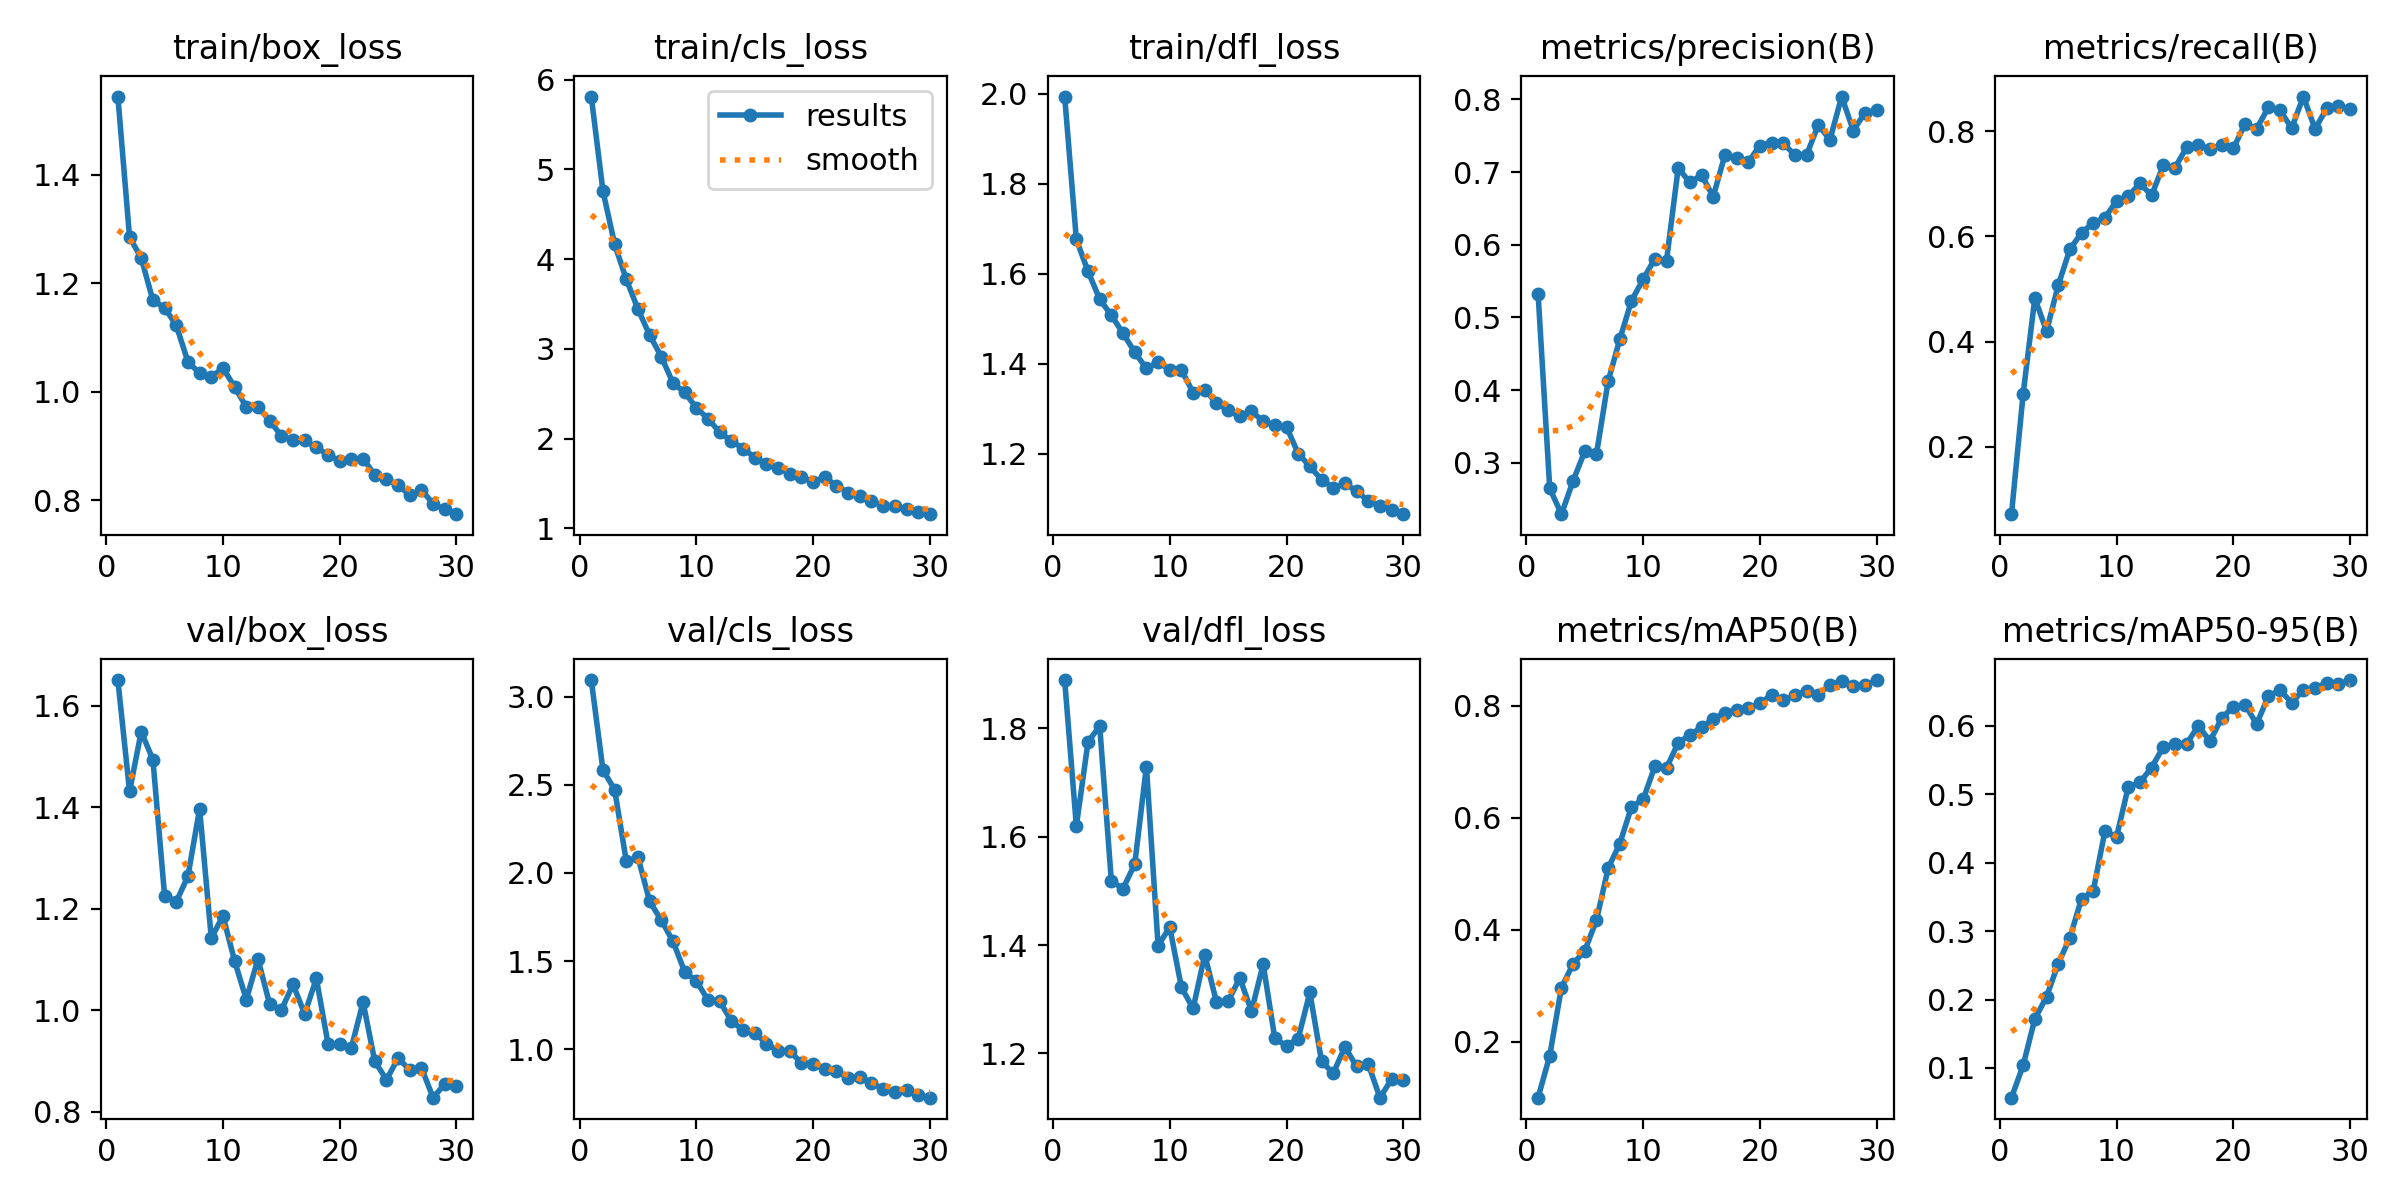

Data behind this chart, as committed beside it:
epoch, time, train/box_loss, train/cls_loss, train/dfl_loss, metrics/precision(B), metrics/recall(B), metrics/mAP50(B), metrics/mAP50-95(B), val/box_loss, val/cls_loss, val/dfl_loss, lr/pg0, lr/pg1, lr/pg2
1, 115.3, 1.544, 5.813, 1.994, 0.5327, 0.07191, 0.1001, 0.05659, 1.651, 3.094, 1.889, 0.0001139, 0.0001139, 0.0001139
2, 216, 1.285, 4.76, 1.676, 0.2647, 0.3007, 0.1753, 0.1039, 1.431, 2.584, 1.62, 0.0002214, 0.0002214, 0.0002214
3, 318.2, 1.247, 4.167, 1.605, 0.2292, 0.4827, 0.2968, 0.1717, 1.549, 2.472, 1.775, 0.0003212, 0.0003212, 0.0003212
4, 428, 1.168, 3.775, 1.543, 0.275, 0.4199, 0.3391, 0.2039, 1.494, 2.067, 1.804, 0.0003108, 0.0003108, 0.0003108
5, 535.9, 1.155, 3.443, 1.507, 0.3158, 0.5068, 0.3626, 0.2524, 1.226, 2.089, 1.518, 0.0002995, 0.0002995, 0.0002995
6, 636.7, 1.122, 3.154, 1.468, 0.3118, 0.5755, 0.4169, 0.2903, 1.214, 1.839, 1.504, 0.0002881, 0.0002881, 0.0002881
7, 742, 1.055, 2.914, 1.425, 0.4121, 0.6067, 0.5099, 0.3474, 1.264, 1.731, 1.549, 0.0002767, 0.0002767, 0.0002767
8, 845.2, 1.034, 2.619, 1.389, 0.47, 0.6258, 0.5539, 0.3586, 1.397, 1.612, 1.73, 0.0002653, 0.0002653, 0.0002653
9, 953.2, 1.028, 2.516, 1.403, 0.5229, 0.6355, 0.6193, 0.4459, 1.142, 1.439, 1.399, 0.0002539, 0.0002539, 0.0002539
10, 1052, 1.044, 2.343, 1.387, 0.5524, 0.6673, 0.6328, 0.4377, 1.186, 1.387, 1.433, 0.0002425, 0.0002425, 0.0002425
11, 1157, 1.009, 2.222, 1.386, 0.5809, 0.6761, 0.6918, 0.5106, 1.097, 1.279, 1.322, 0.0002312, 0.0002312, 0.0002312
12, 1259, 0.9719, 2.071, 1.336, 0.5781, 0.7009, 0.6891, 0.5173, 1.021, 1.272, 1.283, 0.0002198, 0.0002198, 0.0002198
13, 1367, 0.9722, 1.973, 1.342, 0.7055, 0.6781, 0.7338, 0.5392, 1.101, 1.161, 1.382, 0.0002084, 0.0002084, 0.0002084
14, 1469, 0.9467, 1.89, 1.313, 0.6857, 0.735, 0.748, 0.5691, 1.012, 1.108, 1.295, 0.000197, 0.000197, 0.000197
15, 1572, 0.9191, 1.79, 1.297, 0.696, 0.7305, 0.7615, 0.5733, 1.001, 1.094, 1.296, 0.0001856, 0.0001856, 0.0001856
16, 1673, 0.9112, 1.719, 1.283, 0.6662, 0.7694, 0.7768, 0.5738, 1.051, 1.033, 1.339, 0.0001742, 0.0001742, 0.0001742
17, 1774, 0.9103, 1.674, 1.294, 0.7235, 0.7734, 0.7875, 0.6001, 0.9932, 0.9899, 1.278, 0.0001628, 0.0001628, 0.0001628
18, 1874, 0.8976, 1.611, 1.272, 0.7191, 0.7659, 0.793, 0.5779, 1.063, 0.9903, 1.364, 0.0001515, 0.0001515, 0.0001515
19, 1974, 0.8835, 1.568, 1.264, 0.7138, 0.7736, 0.7962, 0.6112, 0.9341, 0.921, 1.228, 0.0001401, 0.0001401, 0.0001401
20, 2073, 0.8729, 1.522, 1.26, 0.7366, 0.7673, 0.8042, 0.628, 0.9332, 0.9164, 1.214, 0.0001287, 0.0001287, 0.0001287
21, 2173, 0.8767, 1.57, 1.2, 0.7407, 0.8136, 0.8196, 0.6312, 0.9266, 0.887, 1.227, 0.0001173, 0.0001173, 0.0001173
22, 2256, 0.8767, 1.476, 1.172, 0.7396, 0.8047, 0.8095, 0.6026, 1.016, 0.8789, 1.312, 0.0001059, 0.0001059, 0.0001059
23, 2343, 0.8468, 1.399, 1.142, 0.7234, 0.8453, 0.819, 0.6436, 0.9, 0.8347, 1.185, 9.453e-05, 9.453e-05, 9.453e-05
24, 2427, 0.8384, 1.36, 1.124, 0.7238, 0.8396, 0.8272, 0.6523, 0.8635, 0.8442, 1.163, 8.3145e-05, 8.3145e-05, 8.3145e-05
25, 2516, 0.8276, 1.305, 1.135, 0.7649, 0.8061, 0.8197, 0.6339, 0.9058, 0.8105, 1.212, 7.176e-05, 7.176e-05, 7.176e-05
26, 2600, 0.8096, 1.253, 1.116, 0.7444, 0.8659, 0.8376, 0.6526, 0.8829, 0.773, 1.176, 6.0375e-05, 6.0375e-05, 6.0375e-05
27, 2684, 0.8197, 1.249, 1.095, 0.804, 0.8045, 0.8437, 0.6554, 0.8869, 0.7586, 1.18, 4.899e-05, 4.899e-05, 4.899e-05
28, 2768, 0.7934, 1.214, 1.084, 0.7571, 0.8432, 0.8349, 0.6626, 0.8282, 0.7687, 1.118, 3.7605e-05, 3.7605e-05, 3.7605e-05
29, 2854, 0.7834, 1.181, 1.076, 0.7818, 0.8488, 0.8369, 0.6606, 0.8553, 0.7395, 1.152, 2.622e-05, 2.622e-05, 2.622e-05
30, 2938, 0.7745, 1.158, 1.065, 0.7852, 0.8417, 0.846, 0.6671, 0.8517, 0.7255, 1.151, 1.4835e-05, 1.4835e-05, 1.4835e-05
